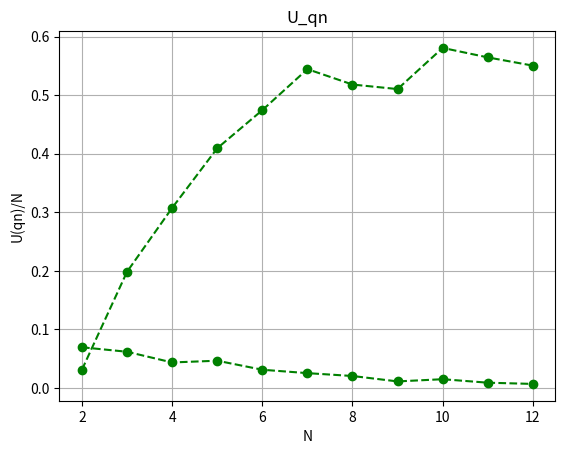

The script that saved this image:
import matplotlib.pyplot as plt


# 绘制折线图的函数。
def plot_line_chart(x_data, y_data, title='Line Chart', xlabel='X Axis', ylabel='Y Axis', marker='o', linestyle='-',
                    color='b', grid=False):
    """
    绘制折线图的函数。

    参数:
    x_data (list): x轴的数据点列表。
    y_data (list): y轴的数据点列表。
    title (str): 图表的标题，默认为'Line Chart'。
    xlabel (str): x轴的标签，默认为'X Axis'。
    ylabel (str): y轴的标签，默认为'Y Axis'。
    marker (str): 数据点的标记类型，默认为'o'。
    linestyle (str): 线条的样式，默认为'-'。
    color (str): 线条的颜色，默认为'b'（蓝色）。
    grid (bool): 是否显示网格，默认为False。
    """

    # 绘制折线图
    plt.plot(x_data, y_data, marker=marker, linestyle=linestyle, color=color)

    # 添加标题和轴标签
    plt.title(title)
    plt.xlabel(xlabel)
    plt.ylabel(ylabel)

    # 根据参数决定是否显示网格
    if grid:
        plt.grid(True)

    # 显示图表
    plt.show()


if __name__ == "__main__":
    # 准备数据
    U_Eta_list = [0.031244260958471104, 0.19849051995974254, 0.30744187366111686, 0.40928886172434464,
                  0.47435968832776587, 0.5443773323988008, 0.5181017503417205, 0.5103458071746161, 0.580597701913917,
                  0.5644380461571937, 0.5503825835202109]

    U_qn_list = [0.06956763478257169, 0.061916876865433644, 0.043644741632349715, 0.04664061982456258,
                 0.03122658803664724, 0.025424181674234818, 0.020532088248475883, 0.01129113726744688,
                 0.0150539149580327, 0.009104632916548928, 0.007009816993491541]

    x = range(2, len(U_Eta_list) + 2)  # 客户端数量

    # 绘制折线图
    plot_line_chart(x, U_Eta_list, title='U_Eta', xlabel='N', ylabel='U(Eta)', marker='o', linestyle='--',
                    color='g', grid=True)

    # 绘制折线图
    plot_line_chart(x, U_qn_list, title='U_qn', xlabel='N', ylabel='U(qn)/N', marker='o', linestyle='--',
                    color='g', grid=True)
